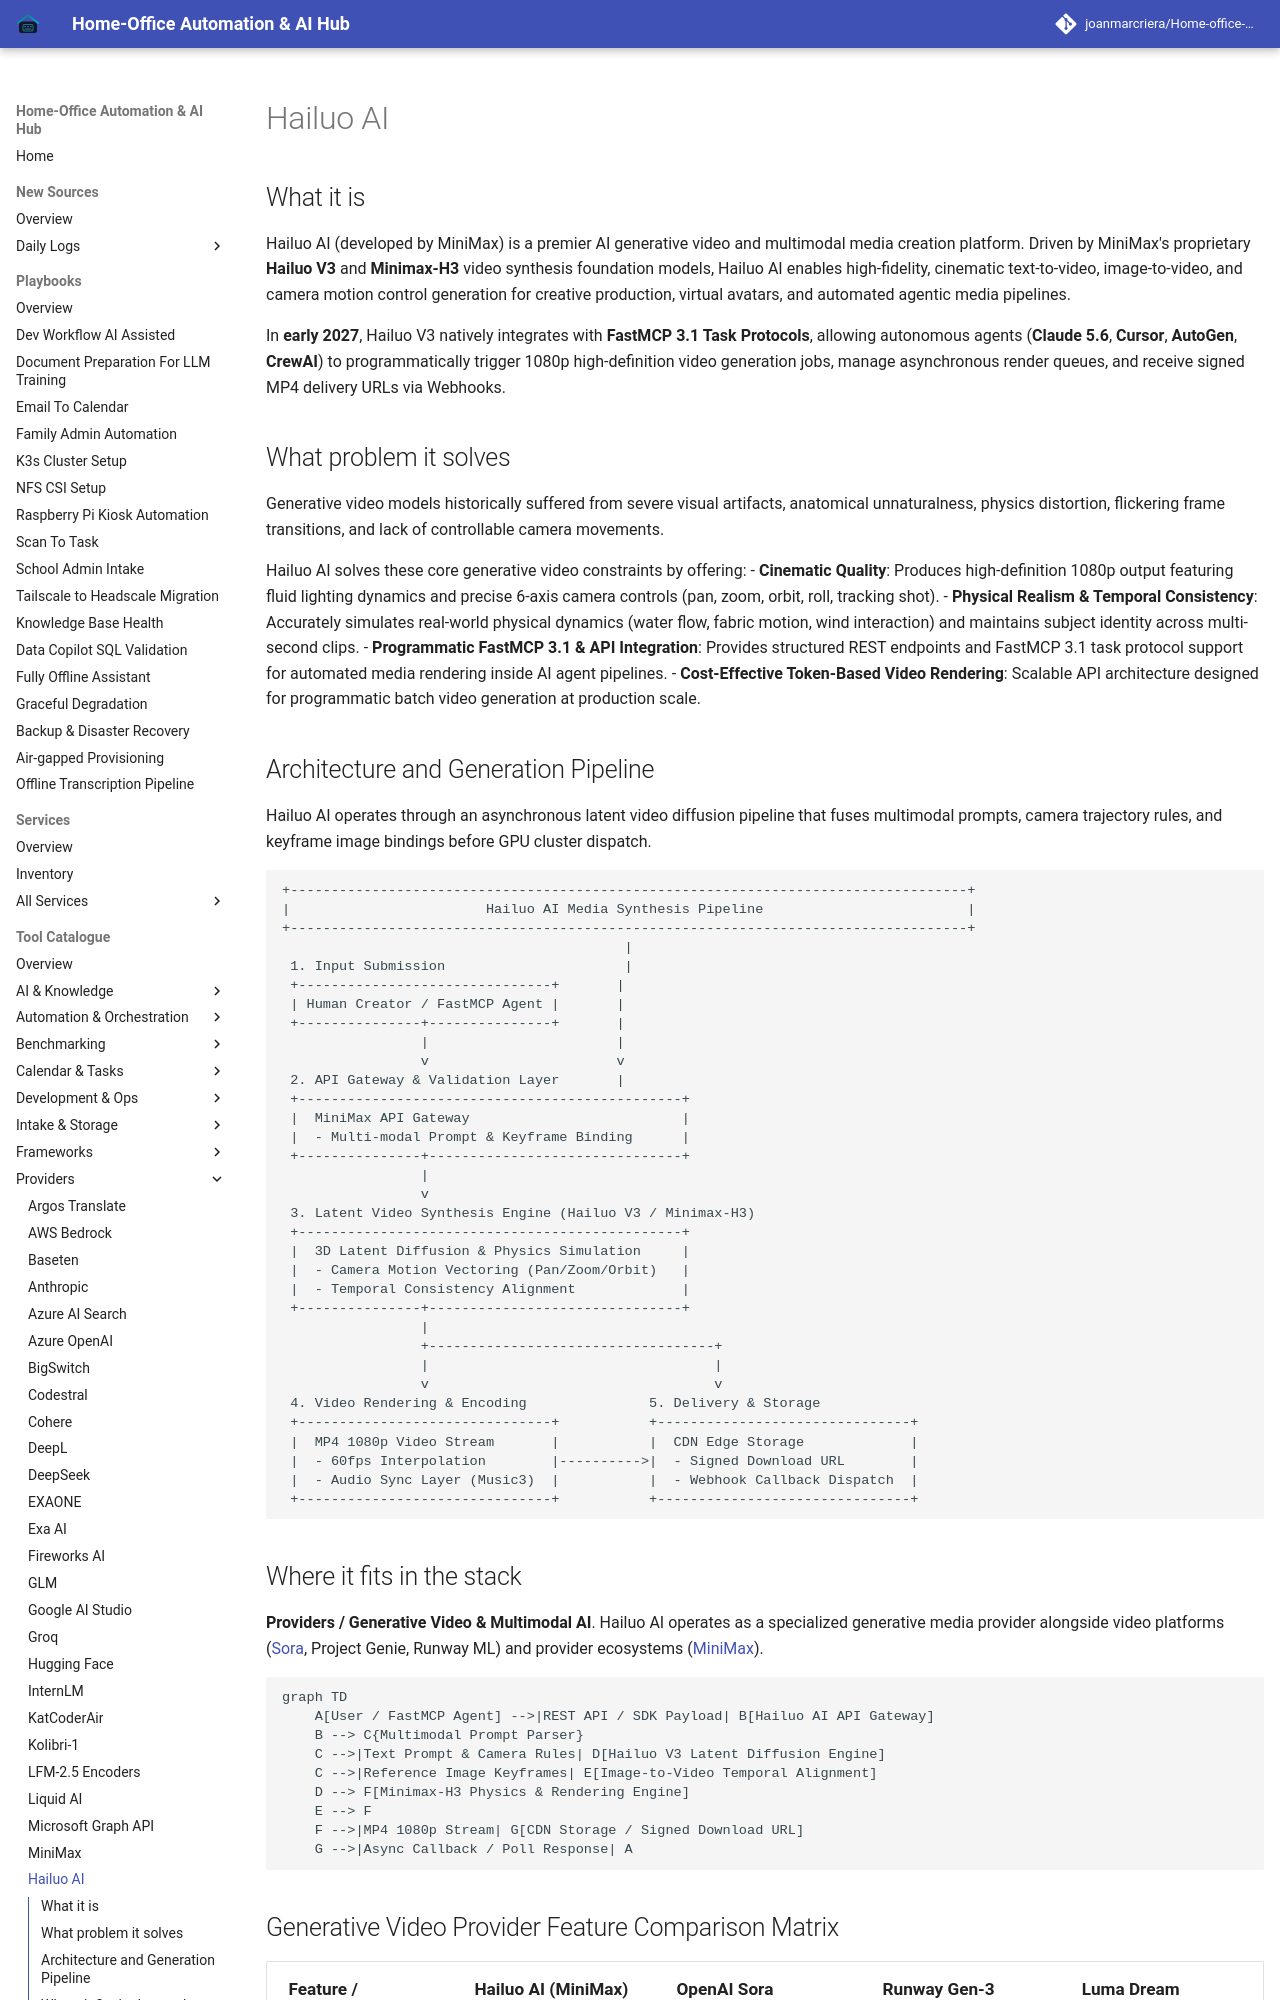

repository: joanmarcriera/Home-office-automations · page: tools/providers/hailuo-ai/index.html · generator: mkdocs

# Hailuo AI

## What it is
Hailuo AI (developed by MiniMax) is a premier AI generative video and multimodal media creation platform. Driven by MiniMax's proprietary **Hailuo V3** and **Minimax-H3** video synthesis foundation models, Hailuo AI enables high-fidelity, cinematic text-to-video, image-to-video, and camera motion control generation for creative production, virtual avatars, and automated agentic media pipelines.

In **early 2027**, Hailuo V3 natively integrates with **FastMCP 3.1 Task Protocols**, allowing autonomous agents (**Claude 5.6**, **Cursor**, **AutoGen**, **CrewAI**) to programmatically trigger 1080p high-definition video generation jobs, manage asynchronous render queues, and receive signed MP4 delivery URLs via Webhooks.

## What problem it solves
Generative video models historically suffered from severe visual artifacts, anatomical unnaturalness, physics distortion, flickering frame transitions, and lack of controllable camera movements.

Hailuo AI solves these core generative video constraints by offering:
- **Cinematic Quality**: Produces high-definition 1080p output featuring fluid lighting dynamics and precise 6-axis camera controls (pan, zoom, orbit, roll, tracking shot).
- **Physical Realism & Temporal Consistency**: Accurately simulates real-world physical dynamics (water flow, fabric motion, wind interaction) and maintains subject identity across multi-second clips.
- **Programmatic FastMCP 3.1 & API Integration**: Provides structured REST endpoints and FastMCP 3.1 task protocol support for automated media rendering inside AI agent pipelines.
- **Cost-Effective Token-Based Video Rendering**: Scalable API architecture designed for programmatic batch video generation at production scale.
